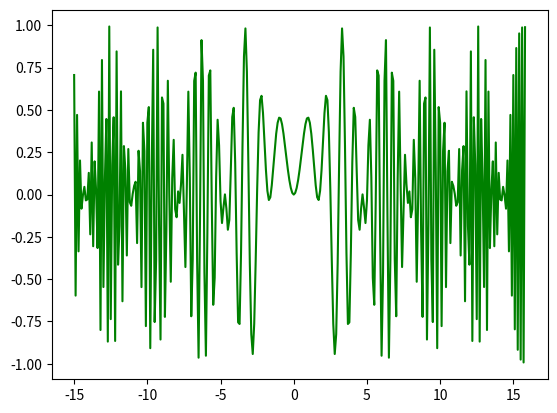

Recreate this plot in Python.
from matplotlib import pyplot as plt
import math

def f(x):
	return math.sin(x*x)*math.cos(x)

xmin = -15
xmax = 16
xstep = 0.1

xmin_int=int(xmin // xstep)
xmax_int=int(xmax // xstep)

if int(xstep) == xstep:
	xstep_int = int(xstep)
elif xstep < 1: 
	xstep_int=int(1/xstep)
else: 
	xstep_int = int(xstep)

xrange_int = [i for i in range(xmin_int, xmax_int)]
xrange = [i*xstep for i in xrange_int]


x = [i for i in xrange]
y = [f(i) for i in x]

#plt.plot(x, y, color='green', marker = 'o', linestyle = 'solid')
plt.plot(x,y,'g-')

plt.show()

